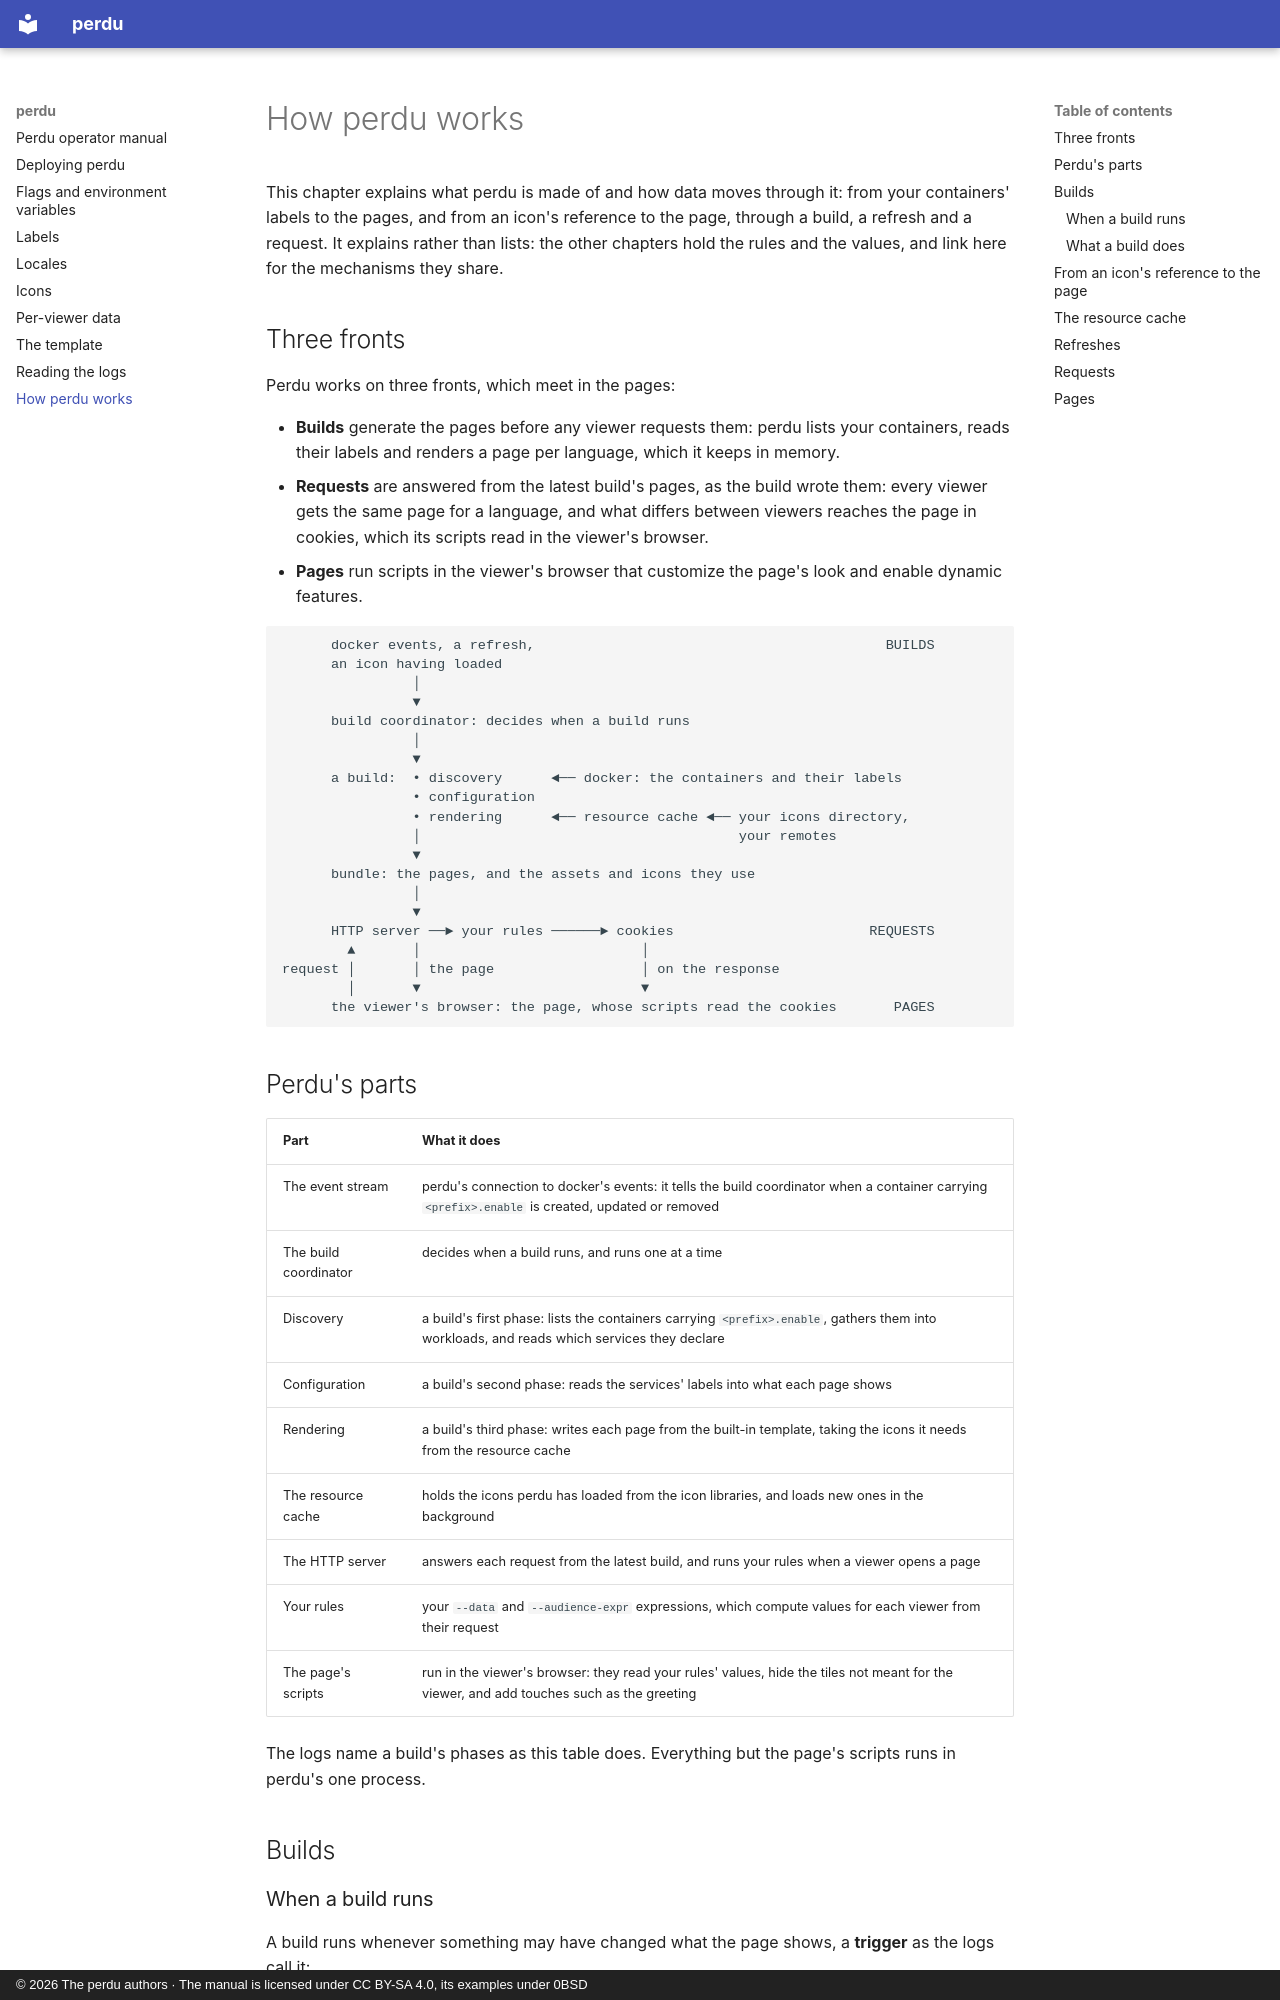

repository: crazygolem/perdu · page: how-it-works/index.html · generator: mkdocs · copyright: © 2026 The perdu authors · The manual is licensed under CC BY-SA 4.0, its examples under 0BSD

# How perdu works

This chapter explains what perdu is made of and how data moves through it: from your containers' labels to the pages, and from an icon's reference to the page, through a build, a refresh and a request.
It explains rather than lists: the other chapters hold the rules and the values, and link here for the mechanisms they share.

## Three fronts

Perdu works on three fronts, which meet in the pages:

* **Builds** generate the pages before any viewer requests them: perdu lists your containers, reads their labels and renders a page per language, which it keeps in memory.
* **Requests** are answered from the latest build's pages, as the build wrote them: every viewer gets the same page for a language, and what differs between viewers reaches the page in cookies, which its scripts read in the viewer's browser.
* **Pages** run scripts in the viewer's browser that customize the page's look and enable dynamic features.

```
      docker events, a refresh,                                           BUILDS
      an icon having loaded
                │
                ▼
      build coordinator: decides when a build runs
                │
                ▼
      a build:  • discovery      ◄── docker: the containers and their labels
                • configuration
                • rendering      ◄── resource cache ◄── your icons directory,
                │                                       your remotes
                ▼
      bundle: the pages, and the assets and icons they use
                │
                ▼
      HTTP server ──► your rules ──────► cookies                        REQUESTS
        ▲       │                           │
request │       │ the page                  │ on the response
        │       ▼                           ▼
      the viewer's browser: the page, whose scripts read the cookies       PAGES
```

## Perdu's parts

| Part                  | What it does                                                                                                                                     |
| --------------------- | ------------------------------------------------------------------------------------------------------------------------------------------------ |
| The event stream      | perdu's connection to docker's events: it tells the build coordinator when a container carrying `<prefix>.enable` is created, updated or removed |
| The build coordinator | decides when a build runs, and runs one at a time                                                                                                |
| Discovery             | a build's first phase: lists the containers carrying `<prefix>.enable`, gathers them into workloads, and reads which services they declare       |
| Configuration         | a build's second phase: reads the services' labels into what each page shows                                                                     |
| Rendering             | a build's third phase: writes each page from the built-in template, taking the icons it needs from the resource cache                            |
| The resource cache    | holds the icons perdu has loaded from the icon libraries, and loads new ones in the background                                                   |
| The HTTP server       | answers each request from the latest build, and runs your rules when a viewer opens a page                                                       |
| Your rules            | your `--data` and `--audience-expr` expressions, which compute values for each viewer from their request                                         |
| The page's scripts    | run in the viewer's browser: they read your rules' values, hide the tiles not meant for the viewer, and add touches such as the greeting         |

The logs name a build's phases as this table does.
Everything but the page's scripts runs in perdu's one process.

## Builds
